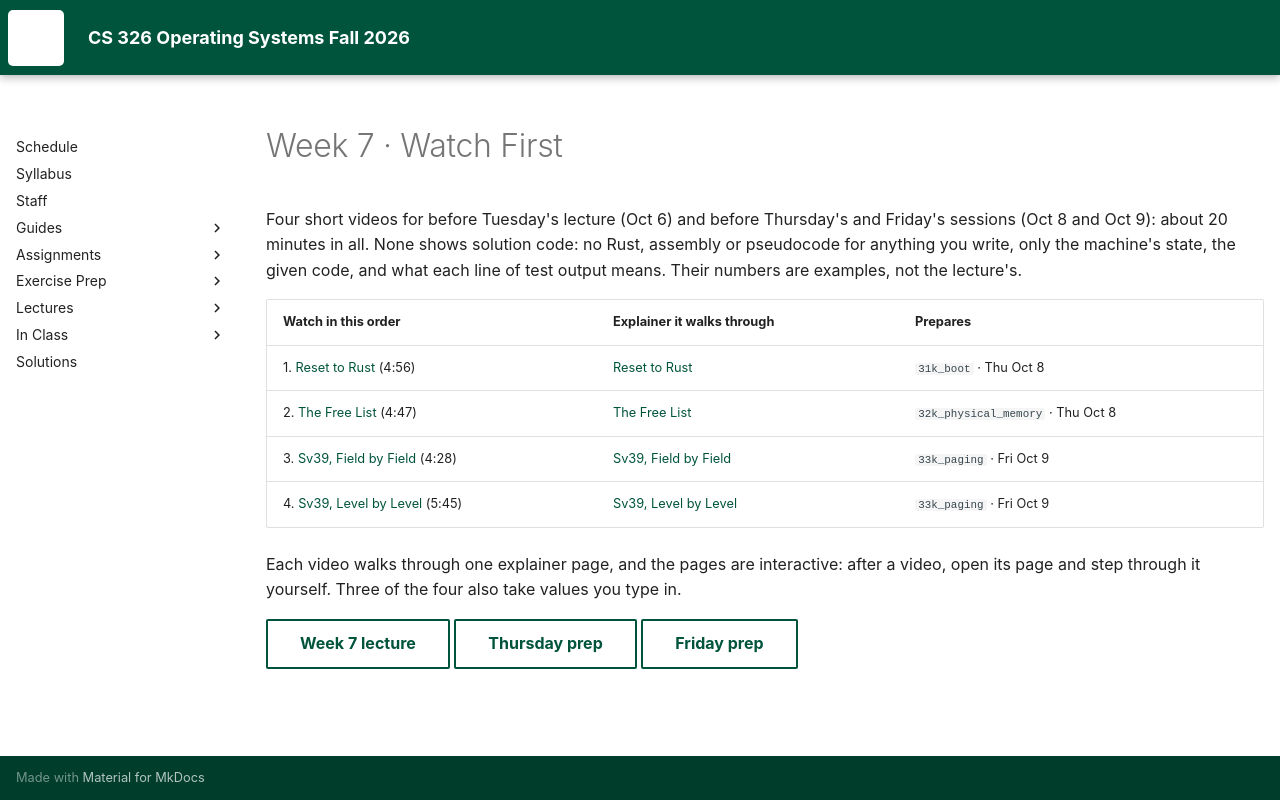

repository: USF-CS326-F26/USF-CS326-F26.github.io · page: videos/week07/index.html · generator: mkdocs

---
hide:
  - toc
---

# Week 7 · Watch First

Four short videos for before Tuesday's lecture (Oct 6) and before Thursday's and
Friday's sessions (Oct 8 and Oct 9): about 20 minutes in all. None shows
solution code: no Rust, assembly or pseudocode for anything you write, only the
machine's state, the given code, and what each line of test output means. Their
numbers are examples, not the lecture's.

| Watch in this order | Explainer it walks through | Prepares |
|---|---|---|
| 1. [Reset to Rust](week07-reset-to-rust.md) (4:56) | [Reset to Rust](https://claude.ai/artifact/B9yNe3QyxKETWh6vx4NEMo) | `31k_boot` · Thu Oct 8 |
| 2. [The Free List](week07-free-list.md) (4:47) | [The Free List](https://claude.ai/artifact/27NDxWWruWL9fM7HsicED7) | `32k_physical_memory` · Thu Oct 8 |
| 3. [Sv39, Field by Field](week07-sv39-fields.md) (4:28) | [Sv39, Field by Field](https://claude.ai/artifact/Fnb8VPHZPKGMqBR9LX2wP3) | `33k_paging` · Fri Oct 9 |
| 4. [Sv39, Level by Level](week07-sv39-walk.md) (5:45) | [Sv39, Level by Level](https://claude.ai/artifact/PGDBiEroHNUFMc9BqeucV9) | `33k_paging` · Fri Oct 9 |

Each video walks through one explainer page, and the pages are interactive:
after a video, open its page and step through it yourself. Three of the four
also take values you type in.

[Week 7 lecture](../lectures/07-cs326-2026-10-06-boot-physical-pages-and-sv39.md){ .md-button }
[Thursday prep](../prep/07-cs326-2026-10-08-prep-boot-and-physical-memory.md){ .md-button }
[Friday prep](../prep/07-cs326-2026-10-09-prep-paging.md){ .md-button }
